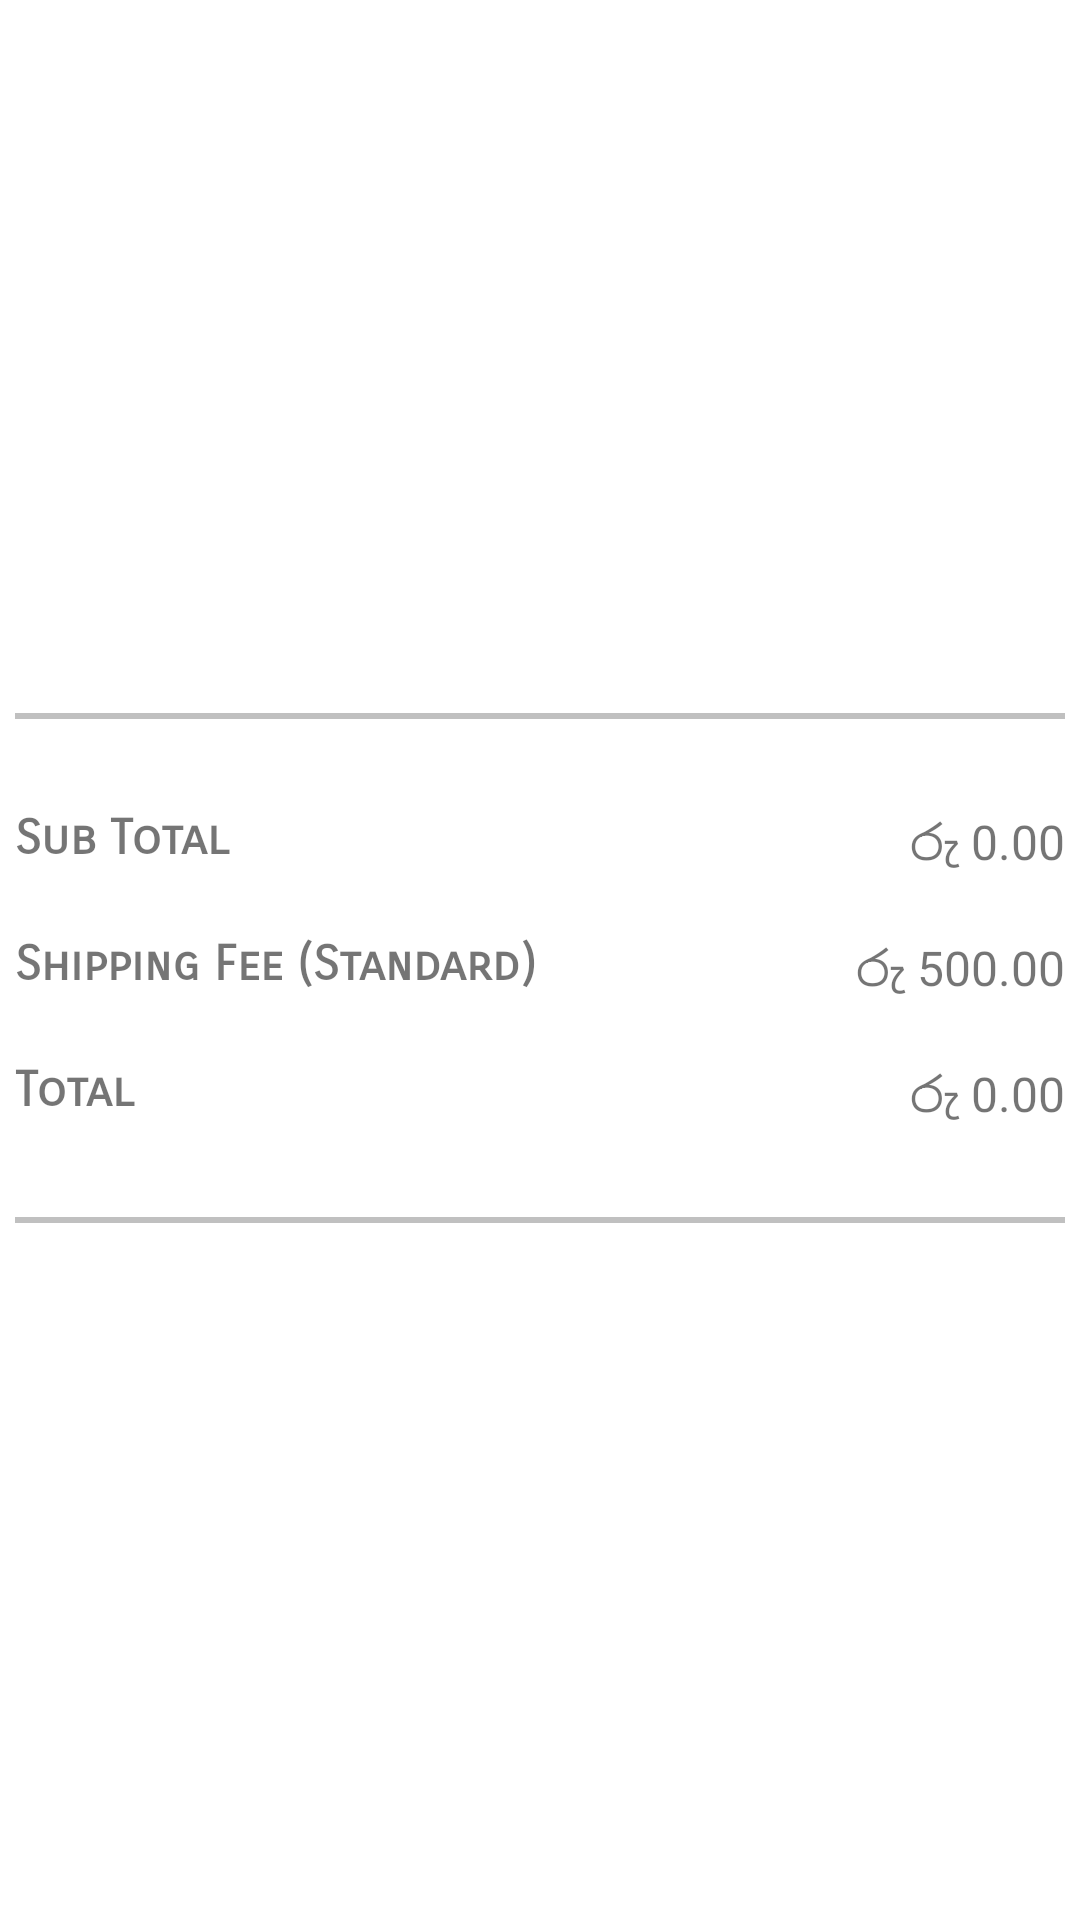

Here is an Android app screen rendered from its layout file. Give the layout XML and the strings, colors and styles it references.
<!-- AndroidManifest.xml: application theme Theme.EStore -->
<!-- res/layout/cart_summary.xml -->
<?xml version="1.0" encoding="utf-8"?>
<androidx.constraintlayout.widget.ConstraintLayout xmlns:android="http://schemas.android.com/apk/res/android"
    xmlns:tools="http://schemas.android.com/tools"
    android:layout_width="match_parent"
    android:layout_height="match_parent"
    xmlns:app="http://schemas.android.com/apk/res-auto"
    android:layout_weight="1"
    android:paddingStart="5dp"
    android:paddingTop="20dp"
    android:paddingEnd="5dp"
    android:paddingBottom="15dp"
    tools:context=".Fragments.Cart_Summary">

    <LinearLayout
        android:layout_width="match_parent"
        android:layout_height="wrap_content"
        android:orientation="vertical"
        app:layout_constraintBottom_toBottomOf="parent"
        app:layout_constraintEnd_toEndOf="parent"
        app:layout_constraintStart_toStartOf="parent"
        app:layout_constraintTop_toTopOf="parent">

        <View
            android:layout_width="match_parent"
            android:layout_height="2dp"
            android:layout_marginBottom="20dp"
            android:background="#c0c0c0" />

        <LinearLayout
            android:layout_width="match_parent"
            android:layout_height="wrap_content"
            android:layout_marginTop="10dp"
            android:layout_marginBottom="10dp"
            android:orientation="horizontal">

            <androidx.constraintlayout.widget.ConstraintLayout
                android:layout_width="match_parent"
                android:layout_height="wrap_content"
                android:layout_weight="1">

                <TextView
                    android:id="@+id/textView13"
                    android:layout_width="wrap_content"
                    android:layout_height="wrap_content"
                    android:fontFamily="sans-serif-smallcaps"
                    android:text="Sub Total"
                    android:textSize="16sp"
                    android:textStyle="bold"
                    app:layout_constraintBottom_toBottomOf="parent"
                    app:layout_constraintEnd_toEndOf="parent"
                    app:layout_constraintHorizontal_bias="0.0"
                    app:layout_constraintStart_toStartOf="parent"
                    app:layout_constraintTop_toTopOf="parent" />
            </androidx.constraintlayout.widget.ConstraintLayout>

            <androidx.constraintlayout.widget.ConstraintLayout
                android:layout_width="match_parent"
                android:layout_height="wrap_content"
                android:layout_weight="2">

                <TextView
                    android:id="@+id/cart_subtotal"
                    android:layout_width="wrap_content"
                    android:layout_height="wrap_content"
                    android:text="රු 0.00"
                    android:textSize="16sp"
                    app:layout_constraintBottom_toBottomOf="parent"
                    app:layout_constraintEnd_toEndOf="parent"
                    app:layout_constraintHorizontal_bias="1"
                    app:layout_constraintStart_toStartOf="parent"
                    app:layout_constraintTop_toTopOf="parent" />
            </androidx.constraintlayout.widget.ConstraintLayout>
        </LinearLayout>

        <LinearLayout
            android:layout_width="match_parent"
            android:layout_height="wrap_content"
            android:layout_marginTop="10dp"
            android:layout_marginBottom="10dp"
            android:orientation="horizontal">

            <androidx.constraintlayout.widget.ConstraintLayout
                android:layout_width="match_parent"
                android:layout_height="wrap_content"
                android:layout_weight="1">

                <TextView
                    android:id="@+id/textView15"
                    android:layout_width="wrap_content"
                    android:layout_height="wrap_content"
                    android:fontFamily="sans-serif-smallcaps"
                    android:text="Shipping Fee (Standard)"
                    android:textSize="16sp"
                    android:textStyle="bold"
                    app:layout_constraintBottom_toBottomOf="parent"
                    app:layout_constraintEnd_toEndOf="parent"
                    app:layout_constraintHorizontal_bias="0.0"
                    app:layout_constraintStart_toStartOf="parent"
                    app:layout_constraintTop_toTopOf="parent" />
            </androidx.constraintlayout.widget.ConstraintLayout>

            <androidx.constraintlayout.widget.ConstraintLayout
                android:layout_width="match_parent"
                android:layout_height="wrap_content"
                android:layout_weight="2">

                <TextView
                    android:id="@+id/textView16"
                    android:layout_width="wrap_content"
                    android:layout_height="wrap_content"
                    android:text="රු 500.00"
                    android:textSize="16sp"
                    app:layout_constraintBottom_toBottomOf="parent"
                    app:layout_constraintEnd_toEndOf="parent"
                    app:layout_constraintHorizontal_bias="1"
                    app:layout_constraintStart_toStartOf="parent"
                    app:layout_constraintTop_toTopOf="parent" />
            </androidx.constraintlayout.widget.ConstraintLayout>
        </LinearLayout>

        <LinearLayout
            android:layout_width="match_parent"
            android:layout_height="wrap_content"
            android:layout_marginTop="10dp"
            android:layout_marginBottom="10dp"
            android:orientation="horizontal">

            <androidx.constraintlayout.widget.ConstraintLayout
                android:layout_width="match_parent"
                android:layout_height="wrap_content"
                android:layout_weight="1">

                <TextView
                    android:id="@+id/textView17"
                    android:layout_width="wrap_content"
                    android:layout_height="wrap_content"
                    android:fontFamily="sans-serif-smallcaps"
                    android:text="Total"
                    android:textSize="16sp"
                    android:textStyle="bold"
                    app:layout_constraintBottom_toBottomOf="parent"
                    app:layout_constraintEnd_toEndOf="parent"
                    app:layout_constraintHorizontal_bias="0.0"
                    app:layout_constraintStart_toStartOf="parent"
                    app:layout_constraintTop_toTopOf="parent" />
            </androidx.constraintlayout.widget.ConstraintLayout>

            <androidx.constraintlayout.widget.ConstraintLayout
                android:layout_width="match_parent"
                android:layout_height="wrap_content"
                android:layout_weight="2">

                <TextView
                    android:id="@+id/cart_total"
                    android:layout_width="wrap_content"
                    android:layout_height="wrap_content"
                    android:text="රු 0.00"
                    android:textSize="16sp"
                    app:layout_constraintBottom_toBottomOf="parent"
                    app:layout_constraintEnd_toEndOf="parent"
                    app:layout_constraintHorizontal_bias="1"
                    app:layout_constraintStart_toStartOf="parent"
                    app:layout_constraintTop_toTopOf="parent" />
            </androidx.constraintlayout.widget.ConstraintLayout>
        </LinearLayout>

        <View
            android:layout_width="match_parent"
            android:layout_height="2dp"
            android:layout_marginTop="20dp"
            android:background="#c0c0c0" />
    </LinearLayout>
    </androidx.constraintlayout.widget.ConstraintLayout>
<!-- resources referenced by this layout -->
<resources>
  <style name="Theme.EStore" parent="Theme.MaterialComponents.DayNight.NoActionBar">
          
          <item name="colorPrimary">@color/purple_500</item>
          <item name="colorPrimaryVariant">@color/purple_700</item>
          <item name="colorOnPrimary">@color/white</item>
          
          <item name="colorSecondary">@color/teal_200</item>
          <item name="colorSecondaryVariant">@color/teal_700</item>
          <item name="colorOnSecondary">@color/black</item>
          
          <item name="android:statusBarColor" tools:targetApi="l">?attr/colorPrimaryVariant</item>
          
      </style>
  <!-- not gathered from this repository: default colours our renderer supplied (Android Studio template values) -->
  <color name="purple_500">#FF6200EE</color>
  <color name="purple_700">#FF3700B3</color>
  <color name="teal_200">#FF03DAC5</color>
  <color name="teal_700">#FF018786</color>
  <color name="black">#FF000000</color>
  <color name="white">#FFFFFFFF</color>
</resources>
